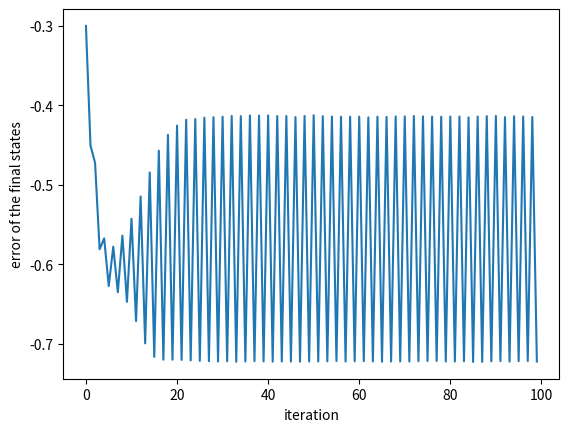

The script that saved this image:
import numpy as np
import matplotlib.pyplot as plt

np.random.seed(0)

class System:
    def __init__(self, loss, horizon, system, x0, xN):
        self.loss = loss
        self.horizon = horizon
        # self.inputs = np.random.random(horizon-1)
        self.inputs = np.zeros(horizon-1)
        self.states = np.zeros(horizon)
        self.states[0] = x0
        self.state_dest = xN
        self.delta_states = np.zeros(horizon)
        self.system = system
        self.sum_count = 0

    def get_states(self):
        return self.states
    
    def set_dest(self):
        self.states[-1] = self.state_dest

    def diff_x(self, func, x0, u0, delta=1e-7):
        return (func(x0+delta, u0)-func(x0, u0))/delta

    def diff_u(self, func, x0, u0, delta=1e-7):
        return (func(x0, u0+delta)-func(x0, u0))/delta
    
    def diff_xx(self, func, x0, u0, delta=1e-7):
        return (self.diff_x(func, x0+delta, u0) - self.diff_x(func, x0, u0))/delta
    
    def diff_uu(self, func, x0, u0, delta=1e-7):
        return (self.diff_u(func, x0, u0+delta) - self.diff_u(func, x0, u0))/delta
    
    def diff_xu(self, func, x0, u0, delta=1e-7):
        return (self.diff_x(func, x0, u0+delta) - self.diff_x(func, x0, u0))/delta
        
    def diff_ux(self, func, x0, u0, delta=1e-7):
        return (self.diff_u(func, x0+delta, u0) - self.diff_u(func, x0, u0))/delta

    def forward(self):
        for i in range(1, len(self.states)):
            state = self.system(self.states[i-1], self.inputs[i-1])
            self.delta_states[i] = self.states[i] - state
            self.states[i] = state
    
    def backward(self):
        self.set_dest()
        Vx = self.diff_x(self.loss, self.states[-1], 0)
        Vxx = self.diff_xx(self.loss, self.states[-1],0)
        for i in range(len(self.states)-2, -1, -1):
            Qx = self.diff_x(self.loss, self.states[i], self.inputs[i]) \
                + self.diff_x(self.system, self.states[i], self.inputs[i]) \
                * Vx
            Qu = self.diff_u(self.loss, self.states[i], self.inputs[i]) \
                + self.diff_u(self.system, self.states[i], self.inputs[i]) \
                * Vx
            Qxx = self.diff_xx(self.loss, self.states[i], self.inputs[i]) \
                + self.diff_x(self.system, self.states[i], self.inputs[i])**2 \
                * Vxx \
                + Vx * self.diff_xx(self.system, self.states[i], self.inputs[i])
            Qux = self.diff_ux(self.loss, self.states[i], self.inputs[i]) \
                + self.diff_u(self.system, self.states[i], self.inputs[i])**2 \
                * Vxx \
                + Vx * self.diff_ux(self.system, self.states[i], self.inputs[i])
            Quu = self.diff_uu(self.loss, self.states[i], self.inputs[i]) \
                + self.diff_u(self.system, self.states[i], self.inputs[i])**2 \
                * Vxx \
                + Vx * self.diff_uu(self.system, self.states[i], self.inputs[i])
            
            k = -Qu/Quu
            K = -Qux/Quu
            Vx = Qx - K*Quu*k
            Vxx = Qxx - K*Quu*K

            self.inputs[i] = self.inputs[i] + (k + K * self.delta_states[i])

    # Auxiliaries
    def summary(self):
        self.sum_count += 1
        print()
        print('====== Summary',self.sum_count,'======')
        print('states:',self.states)
        print('inputs:',self.inputs)
        print('=======================')

    def error(self):
        return self.states[-1] - self.state_dest
            
        

def loss(x, u):
    return x**2 + u**2

def system(x, u):
    return x**3 + (x**2 + 1)*u


if __name__ == "__main__":
    wow = System(loss, 10, system, 0.2, 0.3)
    errors = []
    for i in range(100):
        wow.forward()
        errors.append(wow.error())
        wow.backward()
    print(errors)
    plt.plot(errors)
    plt.ylabel('error of the final states')
    plt.xlabel('iteration')
    plt.show()
